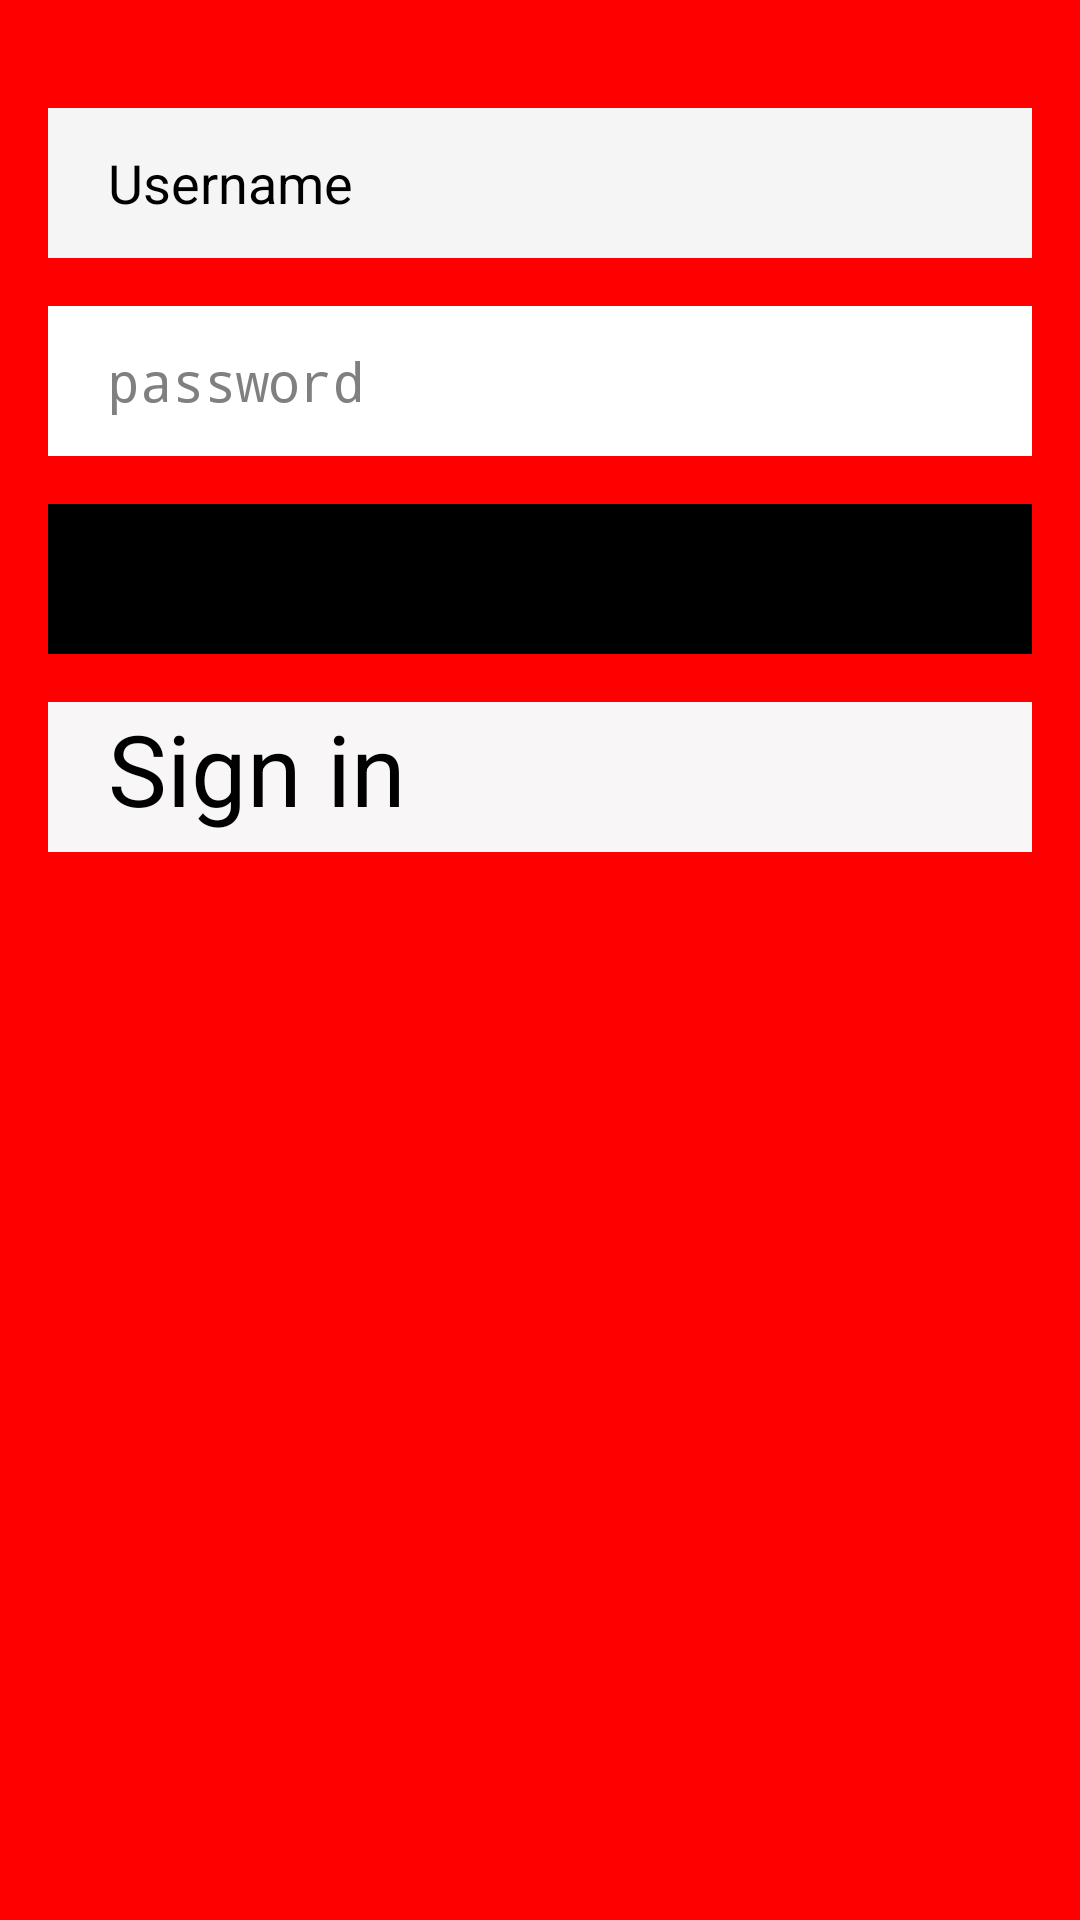

Produce the Android XML layout that renders to this screen, including the resource entries it uses.
<!-- AndroidManifest.xml: application theme Theme.TBayMessenger -->
<!-- res/layout/activity_main.xml -->
<?xml version="1.0" encoding="utf-8"?>
<androidx.constraintlayout.widget.ConstraintLayout xmlns:android="http://schemas.android.com/apk/res/android"
    xmlns:app="http://schemas.android.com/apk/res-auto"
    xmlns:tools="http://schemas.android.com/tools"
    android:layout_width="match_parent"
    android:layout_height="match_parent"
    android:background="#FF0000"
    android:backgroundTint="#FF0000"
    android:theme="@android:style/Theme.Black"
    tools:context=".MainActivity">

    <EditText
        android:id="@+id/registration_username"
        android:layout_width="0dp"
        android:layout_height="50dp"
        android:layout_marginStart="16dp"
        android:layout_marginTop="36dp"
        android:layout_marginEnd="16dp"
        android:background="#FFFFFF"
        android:backgroundTint="#F6F5F5"
        android:ems="10"
        android:inputType="textPersonName"
        android:text="Username"
        android:paddingLeft="20dp"
        app:layout_constraintEnd_toEndOf="parent"
        app:layout_constraintHorizontal_bias="0.497"
        app:layout_constraintStart_toStartOf="parent"
        app:layout_constraintTop_toTopOf="parent" />

    <EditText
        android:id="@+id/registration_password"
        android:layout_width="0dp"
        android:layout_height="50dp"
        android:layout_marginTop="16dp"
        android:background="#FFFFFF"
        android:ems="10"
        android:hint="password"
        android:paddingLeft="20dp"
        android:inputType="textPassword"
        app:layout_constraintEnd_toEndOf="@+id/registration_username"
        app:layout_constraintStart_toStartOf="@+id/registration_username"
        app:layout_constraintTop_toBottomOf="@+id/registration_username" />

    <Button
        android:id="@+id/register_button"
        android:layout_width="0dp"
        android:layout_height="50dp"
        android:layout_marginTop="16dp"
        android:background="#000000"
        android:text="Register"
        app:iconTint="#000000"
        app:layout_constraintEnd_toEndOf="@+id/registration_password"
        app:layout_constraintStart_toStartOf="@+id/registration_password"
        app:layout_constraintTop_toBottomOf="@+id/registration_password" />

    <TextView
        android:id="@+id/register_tosignin_button"
        android:layout_width="0dp"
        android:layout_height="50dp"
        android:layout_marginTop="16dp"
        android:background="#F8F6F6"
        android:text="Sign in"
        android:paddingLeft="20dp"
        android:textColor="@color/black"
        android:textSize="16pt"
        app:layout_constraintEnd_toEndOf="@+id/register_button"
        app:layout_constraintStart_toStartOf="@+id/register_button"
        app:layout_constraintTop_toBottomOf="@+id/register_button" />
</androidx.constraintlayout.widget.ConstraintLayout>
<!-- resources referenced by this layout -->
<resources>
  <style name="Theme.TBayMessenger" parent="Theme.MaterialComponents.DayNight.DarkActionBar">
          
          <item name="colorPrimary">@color/purple_500</item>
          <item name="colorPrimaryVariant">@color/purple_700</item>
          <item name="colorOnPrimary">@color/white</item>
          
          <item name="colorSecondary">@color/teal_200</item>
          <item name="colorSecondaryVariant">@color/teal_700</item>
          <item name="colorOnSecondary">@color/black</item>
          
          <item name="android:statusBarColor" tools:targetApi="l">?attr/colorPrimaryVariant</item>
          
      </style>
  <!-- not gathered from this repository: default colours our renderer supplied (Android Studio template values) -->
  <color name="purple_500">#FF6200EE</color>
  <color name="purple_700">#FF3700B3</color>
  <color name="teal_200">#FF03DAC5</color>
  <color name="teal_700">#FF018786</color>
  <color name="black">#FF000000</color>
  <color name="white">#FFFFFFFF</color>
</resources>
